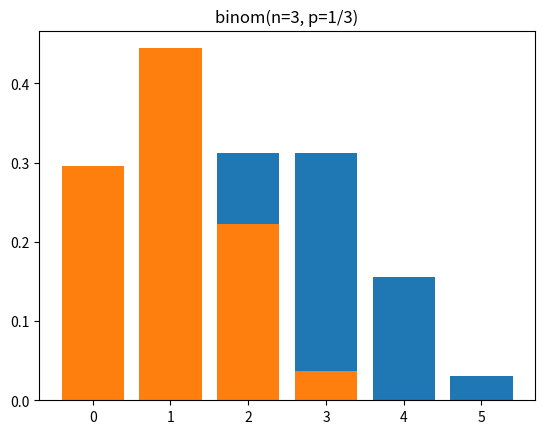

The matplotlib source for this figure:
import numpy as np
import pandas as pd # 데이터프레임 쓴다는 뜻

from scipy.stats import binom 
import matplotlib.pyplot as plt

# 표준편차는 0이상 1이하이다 -> X 
# 분산도 0 이상이다 .
# 확률의 합은 1 , 확률은 1 이하 . 

# 100명이 전부 75점 받으면 분산 -> 0

# 이산확률분포가 가중치 고려한 평균 
# 16페이지 이산확률분포 첫줄이 편차제곱 *확률 # 제곱 필수

# 분산 이산확률분포 : E(x^2) - E(x)^2

# E(x) = X * P(x)  -> 즉 E(x^2) = X^2 * P(x)

# 이항확률분포 : 오직 두가지의 경우의 수 (성공 실패만 있는 실험을 n회 반복적
# 으로 시행한다고 할 때 성공실패 횟수를 나타내는 확률변수 x 가 갖게 될 분포)

# 동전 던지기 이항확률분포 : n = 2 , p = 0.5

# 동전 5개 던지기 이항확률분포 : 이거 시험 x 를 0~ 5 중 하나 알려주고 구해보라함

# 이항확률분포 평균 구해봐라 : pmf : 확률질량함수

n = 5 
p = 0.5

x = np.arange(n+1)
mean, var = binom.stats(n,p)

prob = binom.pmf(x,n,p) # ppt 23페이지 확률분포표 p(x) 이게 stats 임 , 리스트에 쫙 출력은 prob

print('mean=', mean, 'var=', var)
plt.bar(x,prob)
plt.title('binom(n=5, p=0.5)')
plt.show()
print(prob)

n = 3 # n = 몇 회임 횟수 
p = 1/3
# p(x=1) = (1  3)(1/3)((2/3)^2) =  ( 3! / (1! * 2!) ) * (1/3) * (4/9) = 4/9
x = np.arange(n+1)
mean, var = binom.stats(n,p)

prob = binom.pmf(x,n,p) # ppt 23페이지 확률분포표 p(x) 이게 stats 임 , 리스트에 쫙 출력은 prob

print('mean=', mean, 'var=', var)
plt.bar(x,prob)
plt.title('binom(n=3, p=1/3)')
plt.show()
print(prob)
# p(x=1) = (3! / (0! *(3!) ) * (1/3 ^0) * (1-1/3)^3-0  = 8/27 = 0.2962 .... 
# p(x=2) = 